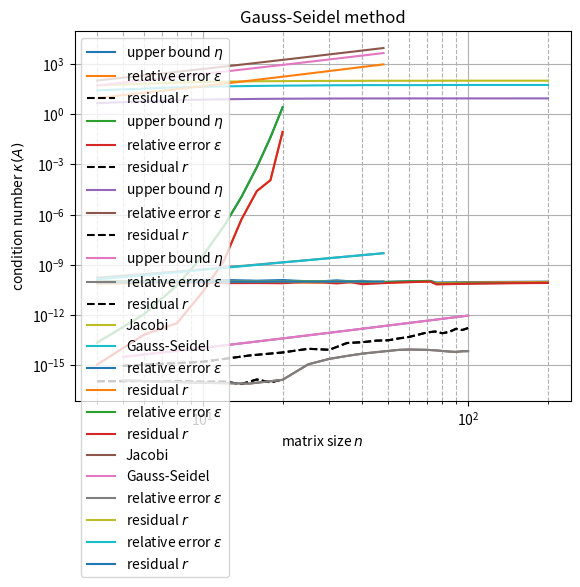

The matplotlib source for this figure:
import matplotlib.pyplot as plt
import numpy as np
import sys
import time

### BEGIN SOLUTION
n = 4
t = np.linspace(0, 1, n)
A = np.vander(t, increasing=True)
b = 1 + t ** 2

x_c = np.linalg.solve(A, b)

x_ex = np.zeros(n)
x_ex[[0, 2]] = 1
err = np.linalg.norm(x_c - x_ex) / np.linalg.norm(x_ex)

print(r"relative error of obtained solution: ε = {:.4e}".format(err))
### END SOLUTION

### BEGIN SOLUTION
eps = sys.float_info.epsilon
cond_A = np.linalg.cond(A)
eta = cond_A * eps

print(r"upper bound for relative error of obtained solution: η = {:.4e}".format(eta))
# We see that the bound η is an upper bound on the true relative error ε.
### END SOLUTION

### BEGIN SOLUTION
n_list = 2 * np.arange(2, 11)

eta_list = []
err_list = []
res_list = []

for n in n_list:

    x = np.linspace(0, 1, n)
    A = np.vander(x, increasing="True")   
    b = 1 + x ** 2
    x_ex = np.zeros(n)
    x_ex[[0, 2]] = 1
    
    cond_A = np.linalg.cond(A) 
    x_c = np.linalg.solve(A, b)
    
    eta_list.append(cond_A * eps)
    res_list.append(np.linalg.norm(b - A @ x_c) / np.linalg.norm(b))
    err_list.append(np.linalg.norm(x_c - x_ex) / np.linalg.norm(x_ex))

plt.loglog(n_list, eta_list, label=r"upper bound $\eta$")
plt.loglog(n_list, err_list, label=r"relative error $\varepsilon$")
plt.loglog(n_list, res_list, color="black", linestyle="--", label=r"residual $r$")
plt.legend()
plt.grid(True, which="major", linestyle="-")
plt.grid(True, which="minor", linestyle="--")
plt.xlabel(r"matrix size $n$")
plt.show()

plt.semilogy(n_list, eta_list, label=r"upper bound $\eta$")
plt.semilogy(n_list, err_list, label=r"relative error $\varepsilon$")
plt.semilogy(n_list, res_list, color="black", linestyle="--", label=r"residual $r$")
plt.legend()
plt.grid(True, which="major", linestyle="-")
plt.grid(True, which="minor", linestyle="--")
plt.xlabel(r"matrix size $n$")
plt.show()

# We notice that the bound η is quite accurate. Moreover, the relative
# error as well as the upper bound grow linearly in the graph in semi-logarithmic
# scale, which shows that the growth of the error is exponential:
# ε ≈ exp(αn) for some α > 0.

# However, the residual is not at all a good indicator of the error as it is always
# on the order of 10⁻¹⁵ while the true relative error becomes quite large, of
# the order of a few percents for n = 20. This is due to the fact that the matrix
# is ill-conditioned.
### END SOLUTION

### BEGIN SOLUTION
n_list = 5 * np.arange(1, 21)

eta_list = []
err_list = []
res_list = []

for n in n_list:

    y = np.linspace(0, 1, n)
    B = np.diag(2 * np.ones(n), 0) - np.diag(np.ones(n - 1), 1) - np.diag(np.ones(n - 1), -1)
    c = 2 * np.ones(n)
    y_ex = np.arange(1, n + 1) * np.arange(n, 0, step=-1)
    
    cond_B = np.linalg.cond(B) 
    y_c = np.linalg.solve(B, c)
    
    eta_list.append(cond_B * eps)
    res_list.append(np.linalg.norm(c - B @ y_c) / np.linalg.norm(c))
    err_list.append(np.linalg.norm(y_c - y_ex) / np.linalg.norm(y_ex))

plt.loglog(n_list, eta_list, label=r"upper bound $\eta$")
plt.loglog(n_list, err_list, label=r"relative error $\varepsilon$")
plt.loglog(n_list, res_list, color="black", linestyle="--", label=r"residual $r$")
plt.legend()
plt.grid(True, which="major", linestyle="-")
plt.grid(True, which="minor", linestyle="--")
plt.xlabel(r"matrix size $n$")
plt.show()

plt.semilogy(n_list, eta_list, label=r"upper bound $\eta$")
plt.semilogy(n_list, err_list, label=r"relative error $\varepsilon$")
plt.semilogy(n_list, res_list, color="black", linestyle="--", label=r"residual $r$")
plt.legend()
plt.grid(True, which="major", linestyle="-")
plt.grid(True, which="minor", linestyle="--")
plt.xlabel(r"matrix size $n$")
plt.show()

# In this case, the error as well as the upper bound increase much more slowly. We
# can conclude from the upper graph that the relative error increases as ε ≈ n².
# Moreover, the normalized residual provides this time a reasonable bound on the
# relative error, better than the bound η based on the condition number of the matrix.
### END SOLUTION

def richardson(A, b, P, x_0, n_max, tol):
    x = x_0
    res = b - A @ x
    niter = 0
    while np.linalg.norm(res) > tol * np.linalg.norm(b) and niter < n_max:
        z = np.linalg.solve(P, res)
        ### BEGIN SOLUTION
        x = x + z
        res = b - A @ x
        niter = niter + 1
        ### END SOLUTION
    return x, res, niter

def jacobi(A, b, x_0, n_max, tol):
    ### BEGIN SOLUTION
    P = np.diag(np.diag(A))
    x, res, niter = richardson(A, b, P, x_0, n_max, tol)
    ### END SOLUTION
    return x, res, niter

### BEGIN SOLUTION
A = np.array([[1, 0.5, 0], [0, 2, 1], [-1, 1, 1]])
b = np.array([2, 5, 2])
x_0 = np.zeros(3)
n_max = 1e4
tol = 1e-5

x, res, niter = jacobi(A, b, x_0, n_max, tol)
print(r"obtained solution: x = {}".format(x))
print(r"residual of solution: res = {}".format(res))
print(r"number of iterations: niter = {}".format(niter))
### END SOLUTION

def gauss_seidel(A, b, x_0, n_max, tol):
    ### BEGIN SOLUTION
    P = np.tril(A)
    return richardson(A, b, P, x_0, n_max, tol)
    ### END SOLUTION

### BEGIN SOLUTION
A = np.array([[1, 0.5, 0], [0, 2, 1], [-1, 1, 1]])
b = np.array([2, 5, 2])
x_0 = np.zeros(3)
n_max = 1e4
tol = 1e-5

P_gauss_seidel = np.tril(A)
x, res, niter = gauss_seidel(A, b, x_0, n_max, tol)
print(r"obtained solution: x = {}".format(x))
print(r"residual of solution: res = {}".format(res))
print(r"number of iterations: niter = {}".format(niter))
### END SOLUTION

# Assemble the matrix and right-hand side
n = 4
L = np.diag(2.5 * np.ones(n), 0) - np.diag(np.ones(n - 1), 1) - np.diag(np.ones(n - 1), -1)
f = 0.5 * np.ones(n)
f[[0, -1]] = 1.5

### BEGIN SOLUTION
y_0 = np.zeros(n)
tol = 1e-10
n_max = 1e8
  
start_time = time.time()
y, res, niter = jacobi(L, f, y_0, n_max, tol)
end_time = time.time()
run_time = end_time - start_time
print("Jacobi:\n" + 7*"-")
print(r"obtained solution: x = {}".format(y))
print(r"residual of solution: res = {}".format(res))
print(r"number of iterations: niter = {}".format(niter))
print(r"computing time: t = {}".format(run_time))

start_time = time.time()
y, res, niter = gauss_seidel(L, f, y_0, n_max, tol)
end_time = time.time()
run_time = end_time - start_time
print("\nGauss-Seidel:\n" + 13*"-")
print(r"obtained solution: x = {}".format(y))
print(r"residual of solution: res = {}".format(res))
print(r"number of iterations: niter = {}".format(niter))
print(r"computing time: t = {}".format(run_time))

# We notice here that both methods converge. The Jacobi method needs 53 iterations
# and approximately while the Gauss-Seidel method takes 27 iterations. The Gauss-Seidel
# method is approximately twice as fast, since we have ρ(B_GS) = ρ(B_J)² < ρ(B_J) for the
# iteration matrices B_J (Jacobi method) and B_GS (Gauss-Seidel method). See Theorem 5.1
# in the lecture notes. 
### END SOLUTION

### BEGIN SOLUTION
tol = 1e-10
n_max = 1e8

err_list_jacobi = []
res_list_jacobi = []
niter_list_jacobi = []

err_list_gaussseidel = []
res_list_gaussseidel = []
niter_list_gaussseidel = []

cond_list = []

n_list = 4 * np.arange(1, 51)
for n in n_list:

    L = np.diag(2.5 * np.ones(n), 0) - np.diag(np.ones(n - 1), 1) - np.diag(np.ones(n - 1), -1)
    f = 0.5 * np.ones(n)
    f[[0, -1]] = 1.5
    y_0 = np.zeros(n)
    y_ex = np.ones(n)
    
    y_c_jacobi, _, niter_jacobi = jacobi(L, f, y_0, n_max, tol)
    y_c_gaussseidel, _, niter_gaussseidel = gauss_seidel(L, f, y_0, n_max, tol)
    
    cond_list.append(np.linalg.cond(L))
    
    res_list_jacobi.append(np.linalg.norm(f - L @ y_c_jacobi) / np.linalg.norm(f))
    err_list_jacobi.append(np.linalg.norm(y_c_jacobi - y_ex) / np.linalg.norm(y_ex))
    niter_list_jacobi.append(niter_jacobi)
                             
    res_list_gaussseidel.append(np.linalg.norm(f - L @ y_c_gaussseidel) / np.linalg.norm(f))
    err_list_gaussseidel.append(np.linalg.norm(y_c_gaussseidel - y_ex) / np.linalg.norm(y_ex))
    niter_list_gaussseidel.append(niter_gaussseidel)

plt.loglog(n_list, niter_list_jacobi, label="Jacobi")
plt.loglog(n_list, niter_list_gaussseidel, label="Gauss-Seidel")
plt.legend()
plt.grid(True, which="major", linestyle="-")
plt.grid(True, which="minor", linestyle="--")
plt.ylabel(r"number of iterations")
plt.xlabel(r"matrix size $n$")
plt.show()

# The number of iterations increases and then stabilizes to 103 for
# Jacobi's method and to 57 for Gauss-Seidel.

plt.title("Jacobi method")
plt.loglog(n_list, err_list_jacobi, label=r"relative error $\varepsilon$")
plt.loglog(n_list, res_list_jacobi, label=r"residual $r$")
plt.legend()
plt.grid(True, which="major", linestyle="-")
plt.grid(True, which="minor", linestyle="--")
plt.xlabel(r"matrix size $n$")
plt.show()

plt.title("Gauss-Seidel method")
plt.loglog(n_list, err_list_gaussseidel, label=r"relative error $\varepsilon$")
plt.loglog(n_list, res_list_gaussseidel, label=r"residual $r$")
plt.legend()
plt.grid(True, which="major", linestyle="-")
plt.grid(True, which="minor", linestyle="--")
plt.xlabel(r"matrix size $n$")
plt.show()

plt.loglog(n_list, cond_list)
plt.grid(True, which="major", linestyle="-")
plt.grid(True, which="minor", linestyle="--")
plt.ylabel(r"condition number $\kappa(L)$")
plt.xlabel(r"matrix size $n$")
plt.show()

# We notice that for the matrix L, the residual is a good estimator of the error.
# We can explain this using the fact that the matrix L is well conditioned for
# all the values of n (see condition number graph). For example, for n=200,
# the condition number of the matrix is approximately 9. The error and the
# residual r_k at the k-th iteration are linked by the relation
# 
#     ||y - y_k|| / ||y|| <= κ(L) * ||r_k|| / ||f||
#
# Therefore, the residual is a good estimator of the error when the conditioning
# of the matrix is close to 1.

### END SOLUTION

### BEGIN SOLUTION
tol = 1e-10
n_max = 1e8

err_list_jacobi = []
res_list_jacobi = []
niter_list_jacobi = []

err_list_gaussseidel = []
res_list_gaussseidel = []
niter_list_gaussseidel = []

cond_list = []

n_list = 4 * np.arange(1, 13)
for n in n_list:

    L = np.diag(2 * np.ones(n), 0) - np.diag(np.ones(n - 1), 1) - np.diag(np.ones(n - 1), -1)
    f = np.zeros(n)
    f[[0, -1]] = 1
    y_0 = np.zeros(n)
    y_ex = np.ones(n)
    
    y_c_jacobi, _, niter_jacobi = jacobi(L, f, y_0, n_max, tol)
    y_c_gaussseidel, _, niter_gaussseidel = gauss_seidel(L, f, y_0, n_max, tol)
    
    cond_list.append(np.linalg.cond(L))
    
    res_list_jacobi.append(np.linalg.norm(f - L @ y_c_jacobi) / np.linalg.norm(f))
    err_list_jacobi.append(np.linalg.norm(y_c_jacobi - y_ex) / np.linalg.norm(y_ex))
    niter_list_jacobi.append(niter_jacobi)
                             
    res_list_gaussseidel.append(np.linalg.norm(f - L @ y_c_gaussseidel) / np.linalg.norm(f))
    err_list_gaussseidel.append(np.linalg.norm(y_c_gaussseidel - y_ex) / np.linalg.norm(y_ex))
    niter_list_gaussseidel.append(niter_gaussseidel)

plt.loglog(n_list, niter_list_jacobi, label="Jacobi")
plt.loglog(n_list, niter_list_gaussseidel, label="Gauss-Seidel")
plt.legend()
plt.grid(True, which="major", linestyle="-")
plt.grid(True, which="minor", linestyle="--")
plt.ylabel(r"number of iterations")
plt.xlabel(r"matrix size $n$")
plt.show()

plt.title("Jacobi method")
plt.loglog(n_list, err_list_jacobi, label=r"relative error $\varepsilon$")
plt.loglog(n_list, res_list_jacobi, label=r"residual $r$")
plt.legend()
plt.grid(True, which="major", linestyle="-")
plt.grid(True, which="minor", linestyle="--")
plt.xlabel(r"matrix size $n$")
plt.show()

plt.title("Gauss-Seidel method")
plt.loglog(n_list, err_list_gaussseidel, label=r"relative error $\varepsilon$")
plt.loglog(n_list, res_list_gaussseidel, label=r"residual $r$")
plt.legend()
plt.grid(True, which="major", linestyle="-")
plt.grid(True, which="minor", linestyle="--")
plt.xlabel(r"matrix size $n$")
plt.show()

plt.loglog(n_list, cond_list)
plt.grid(True, which="major", linestyle="-")
plt.grid(True, which="minor", linestyle="--")
plt.ylabel(r"condition number $\kappa(A)$")
plt.xlabel(r"matrix size $n$")
plt.show()

# The necessary number of iterations increases when n increases.
# This is due to the fact that the norm of the iteration matrices B_J and B_GS
# gets closer and closer to 1 when n increases.

# Moreover, we notice that in this case the residual is not at all a good
# estimator of the error. This is due to the fact that the conditioning of
# the matrix increases more and more when n increases, as we can see on the
# fourth plot.

### END SOLUTION